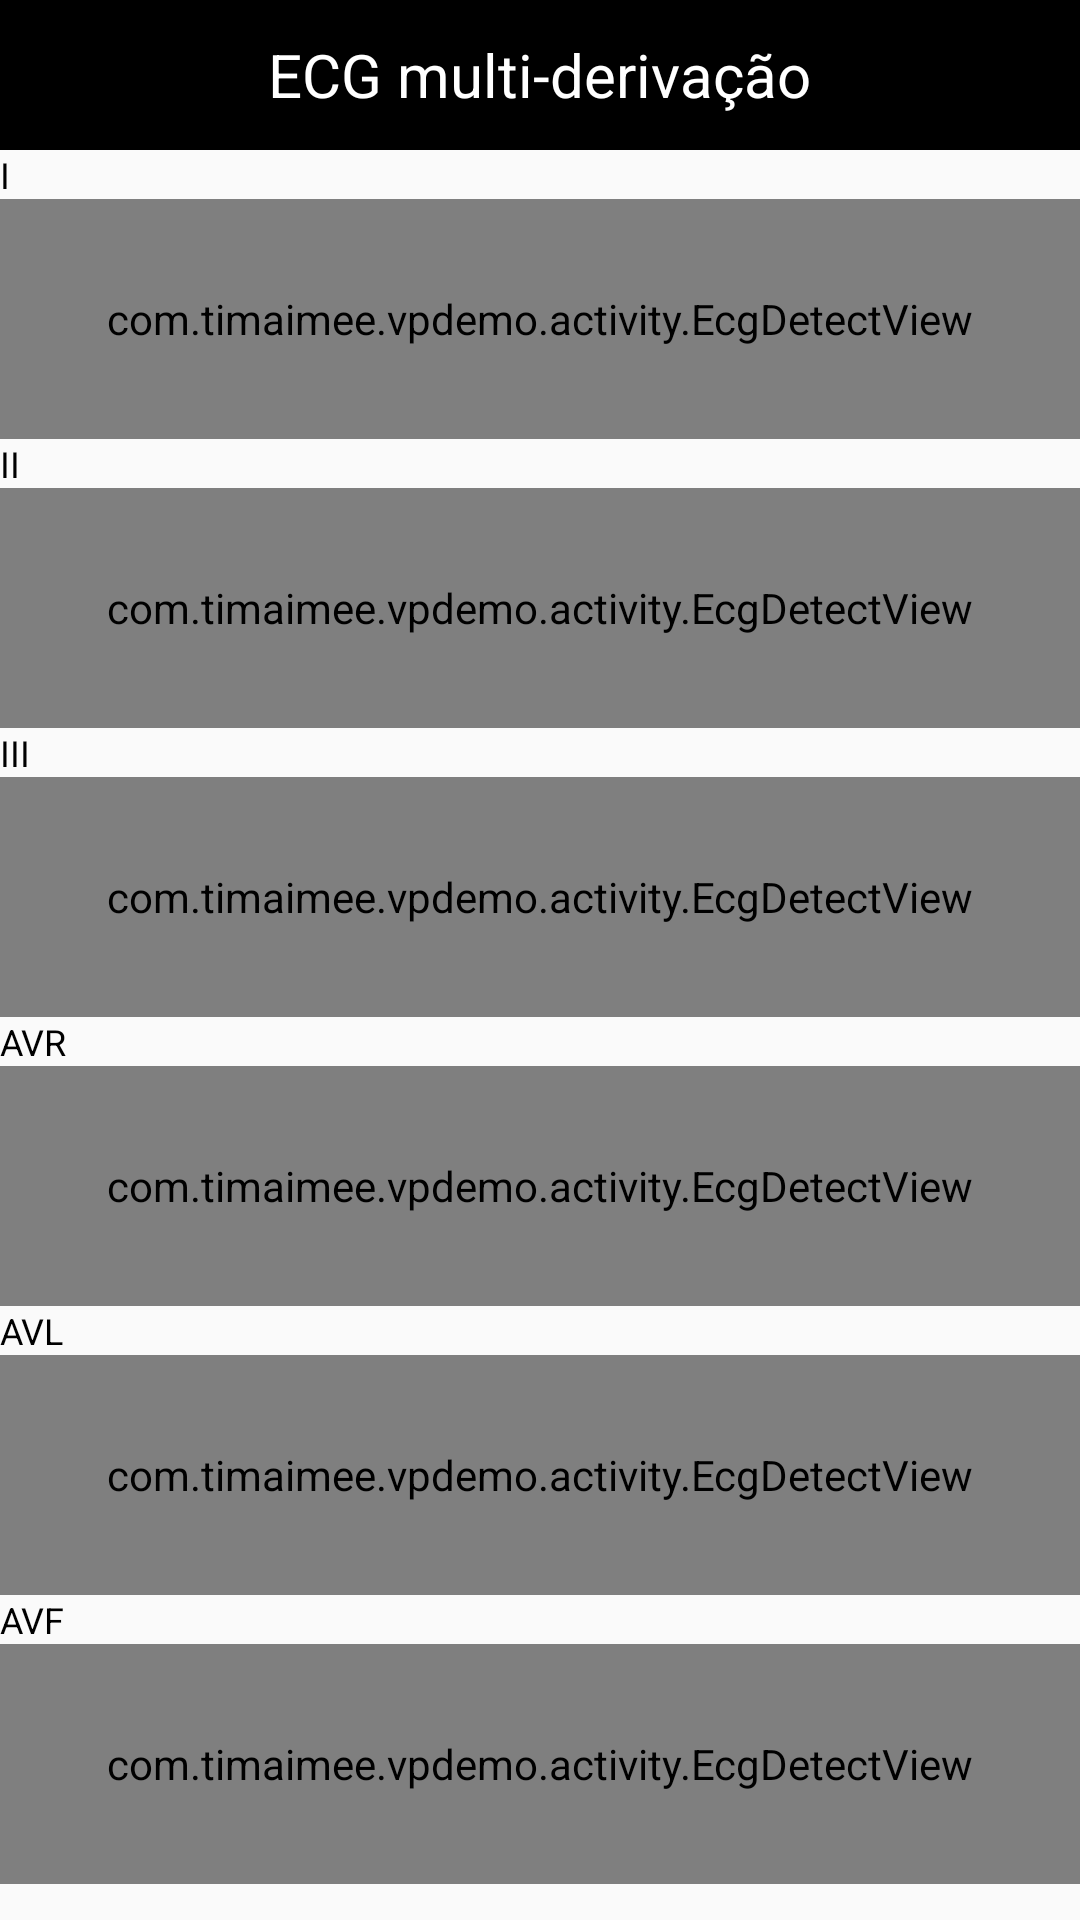

The Android layout XML behind this screen, and the referenced resources:
<!-- AndroidManifest.xml: application theme AppTheme -->
<!-- res/layout/activity_ecg_multi_lead_detect.xml -->
<?xml version="1.0" encoding="utf-8"?>
<LinearLayout xmlns:android="http://schemas.android.com/apk/res/android"
    android:layout_width="match_parent"
    android:layout_height="match_parent"
    android:orientation="vertical">

    <RelativeLayout
        android:id="@+id/main_head"
        android:layout_width="match_parent"
        android:layout_height="50dp"
        android:background="@android:color/black">

        <TextView
            android:id="@+id/main_title"
            android:layout_width="wrap_content"
            android:layout_height="wrap_content"
            android:layout_centerInParent="true"
            android:text="ECG multi-derivação"
            android:textColor="@android:color/white"
            android:textSize="20sp" />


    </RelativeLayout>

    <TextView
        android:layout_width="wrap_content"
        android:layout_height="wrap_content"
        android:text="I"
        android:textColor="@android:color/black"
        android:textSize="12sp" />

    <com.timaimee.vpdemo.activity.EcgDetectView
        android:id="@+id/ehrv1"
        android:layout_width="match_parent"
        android:layout_height="80dp" />

    <TextView
        android:layout_width="wrap_content"
        android:layout_height="wrap_content"
        android:text="II"
        android:textColor="@android:color/black"
        android:textSize="12sp" />

    <com.timaimee.vpdemo.activity.EcgDetectView
        android:id="@+id/ehrv2"
        android:layout_width="match_parent"
        android:layout_height="80dp" />

    <TextView
        android:layout_width="wrap_content"
        android:layout_height="wrap_content"
        android:text="III"
        android:textColor="@android:color/black"
        android:textSize="12sp" />

    <com.timaimee.vpdemo.activity.EcgDetectView
        android:id="@+id/ehrv3"
        android:layout_width="match_parent"
        android:layout_height="80dp" />

    <TextView
        android:layout_width="wrap_content"
        android:layout_height="wrap_content"
        android:text="AVR"
        android:textColor="@android:color/black"
        android:textSize="12sp" />

    <com.timaimee.vpdemo.activity.EcgDetectView
        android:id="@+id/ehrv4"
        android:layout_width="match_parent"
        android:layout_height="80dp" />

    <TextView
        android:layout_width="wrap_content"
        android:layout_height="wrap_content"
        android:text="AVL"
        android:textColor="@android:color/black"
        android:textSize="12sp" />

    <com.timaimee.vpdemo.activity.EcgDetectView
        android:id="@+id/ehrv5"
        android:layout_width="match_parent"
        android:layout_height="80dp" />

    <TextView
        android:layout_width="wrap_content"
        android:layout_height="wrap_content"
        android:text="AVF"
        android:textColor="@android:color/black"
        android:textSize="12sp" />

    <com.timaimee.vpdemo.activity.EcgDetectView
        android:id="@+id/ehrv6"
        android:layout_width="match_parent"
        android:layout_height="80dp" />

    <RelativeLayout
        android:layout_width="match_parent"
        android:layout_height="wrap_content"
        android:orientation="horizontal"
        android:padding="16dp">

        <TextView
            android:id="@+id/start"
            android:layout_width="wrap_content"
            android:layout_height="wrap_content"
            android:background="@android:color/black"
            android:paddingStart="16dp"
            android:paddingTop="8dp"
            android:paddingEnd="16dp"
            android:paddingBottom="8dp"
            android:text="Iniciar medição ECG"
            android:textColor="@android:color/white" />

        <TextView
            android:id="@+id/tvProgress"
            android:layout_width="wrap_content"
            android:layout_height="wrap_content"
            android:layout_centerInParent="true"
            android:textColor="@android:color/black"
            android:textSize="17sp"
            android:textStyle="bold" />

        <TextView
            android:id="@+id/stop"
            android:layout_width="wrap_content"
            android:layout_height="wrap_content"
            android:layout_alignParentEnd="true"
            android:layout_gravity="center"
            android:background="@android:color/black"
            android:paddingStart="16dp"
            android:paddingTop="8dp"
            android:paddingEnd="16dp"
            android:paddingBottom="8dp"
            android:text="Terminar medição ECG"
            android:textColor="@android:color/white" />
    </RelativeLayout>

    <TextView
        android:id="@+id/tvInfo"
        android:layout_width="match_parent"
        android:layout_height="wrap_content"
        android:layout_marginStart="16dp"
        android:layout_marginEnd="16dp"
        android:gravity="center" />


</LinearLayout>
<!-- resources referenced by this layout -->
<resources>
  <style name="AppTheme" parent="Theme.AppCompat.Light.NoActionBar">
          
          <item name="colorPrimary">@color/colorPrimary</item>
          <item name="colorPrimaryDark">@color/colorPrimaryDark</item>
          <item name="colorAccent">@color/colorAccent</item>
          
          <item name="android:windowDrawsSystemBarBackgrounds">false</item>
          <item name="android:fitsSystemWindows">true</item>
      </style>
  <!-- not gathered from this repository: default colours our renderer supplied (Android Studio template values) -->
  <color name="colorPrimary">#FF6200EE</color>
  <color name="colorPrimaryDark">#FF3700B3</color>
  <color name="colorAccent">#FF03DAC5</color>
</resources>
